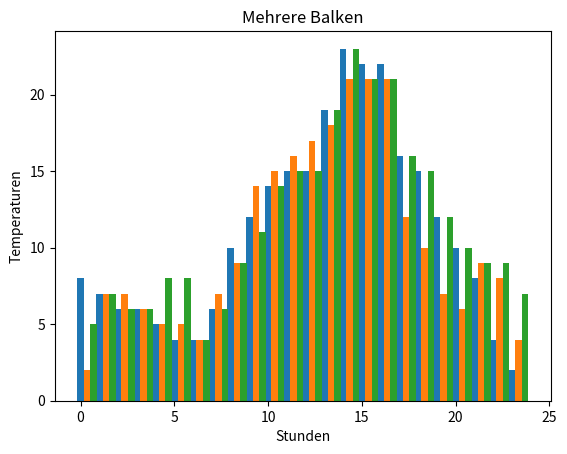

The matplotlib source for this figure:
import matplotlib.pyplot as plt
import numpy as np

# Beispiel-Daten -  Hypothetische Temperaturen eines Tages (in °C)
stunden = np.arange(24)  # Stunden von 0 bis 23 Uhr
temperaturen1 = [8, 7, 6, 6, 5, 4, 4, 6, 10, 12, 14, 15, 15, 19, 23, 22, 22, 16, 15, 12, 10, 8, 4, 2]
temperaturen2 = [2, 7, 7, 6, 5, 5, 4, 7, 9, 14, 15, 16, 17, 18, 21, 21, 21, 12, 10, 7, 6, 9, 8, 4]
temperaturen3 = [5, 7, 6, 6, 8,8, 4, 6, 9, 11, 14, 15, 15, 19, 23, 21, 21, 16, 15, 12, 10, 9, 9, 7]
bar_width = 0.35  # Breite der Balken

# Vertikales Balkendiagramm
plt.bar(stunden, temperaturen1,bar_width, label='Graz')
plt.bar(stunden+bar_width, temperaturen2,bar_width, label='Eppstein')
plt.bar(stunden+(bar_width*2), temperaturen3,bar_width, label='Bodenheim')
plt.xlabel('Stunden')
plt.ylabel('Temperaturen')
plt.title('Mehrere Balken')
plt.show()
